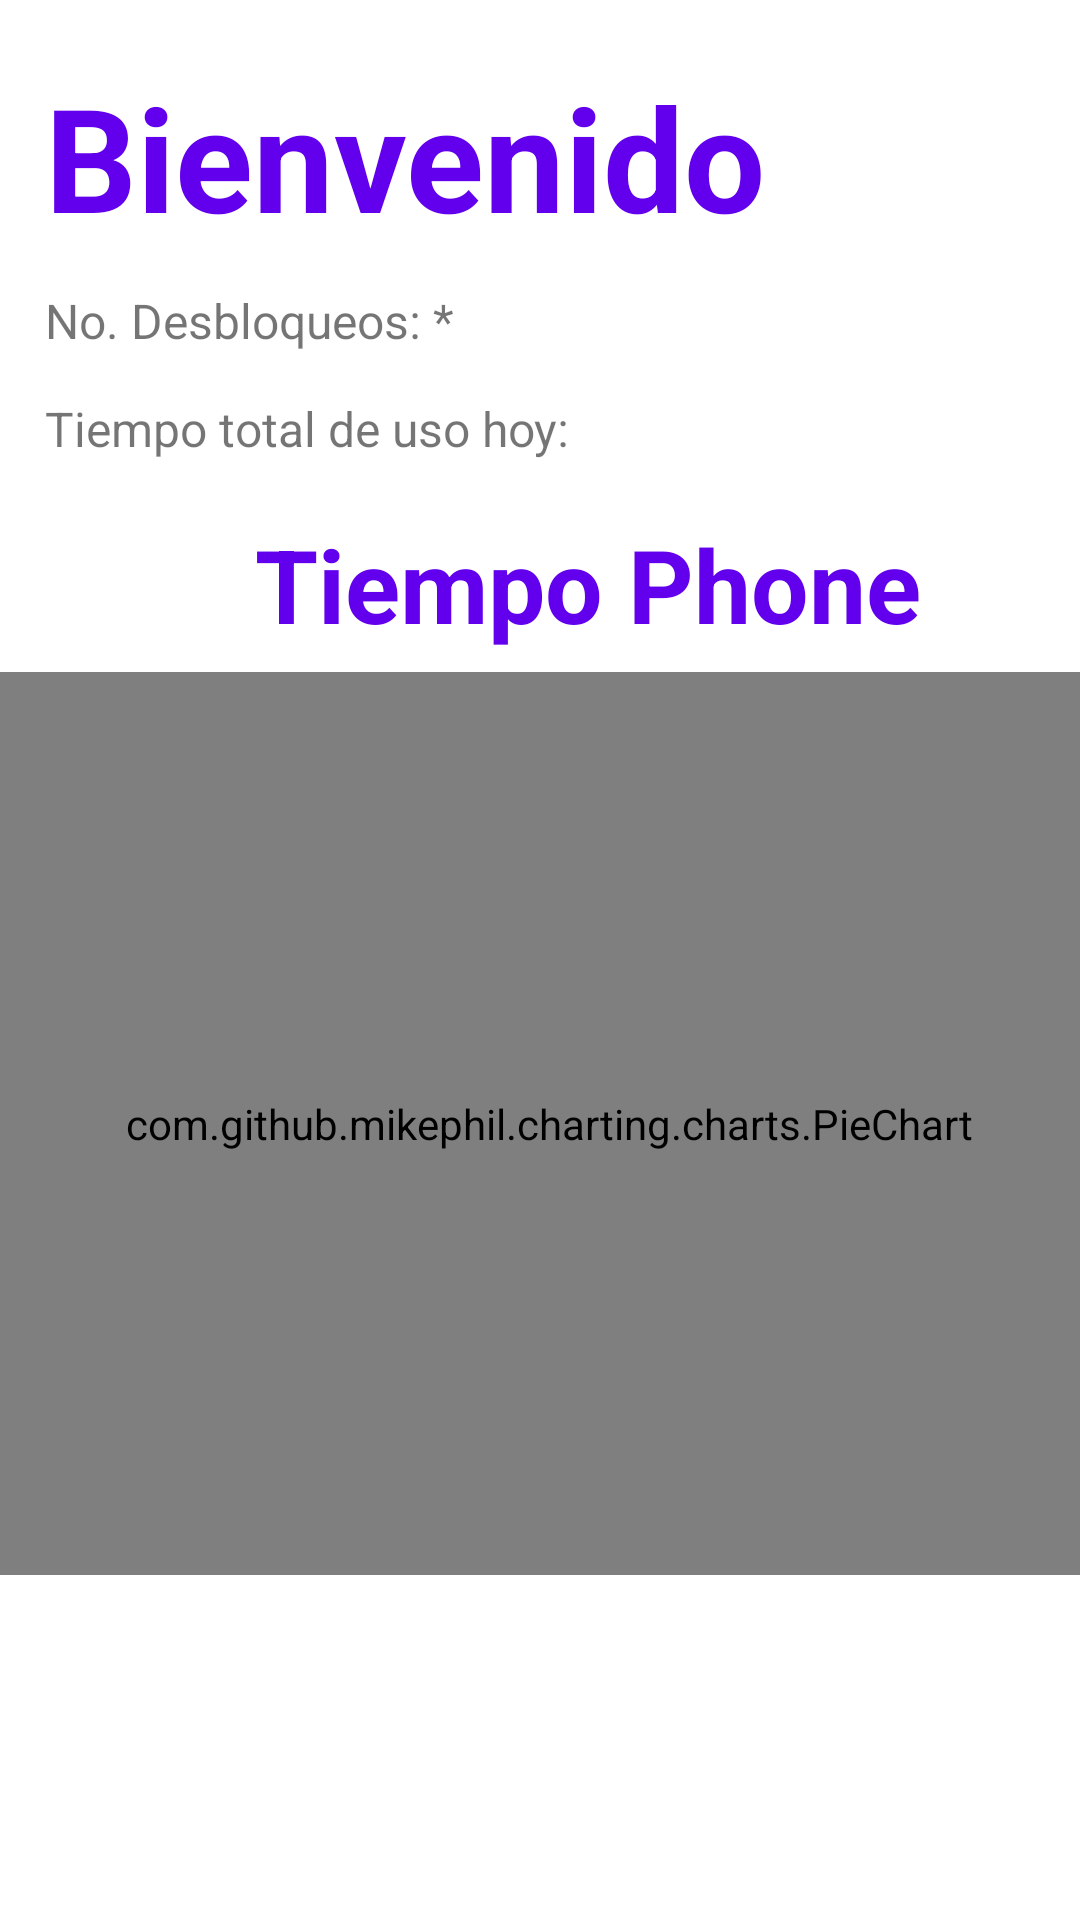

Write the Android layout XML for this screen, with the resource values it uses.
<!-- AndroidManifest.xml: application theme Theme.ScreenBreak -->
<!-- res/layout/fragment_home.xml -->
<?xml version="1.0" encoding="utf-8"?>
<androidx.constraintlayout.widget.ConstraintLayout xmlns:android="http://schemas.android.com/apk/res/android"
    xmlns:app="http://schemas.android.com/apk/res-auto"
    xmlns:tools="http://schemas.android.com/tools"
    android:layout_width="match_parent"
    android:layout_height="match_parent"
    tools:context=".ui.home.HomeFragment">


    <com.github.mikephil.charting.charts.PieChart
        android:id="@+id/pie_chart"
        android:layout_width="402dp"
        android:layout_height="301dp"
        android:layout_marginTop="224dp"
        app:layout_constraintEnd_toEndOf="parent"
        app:layout_constraintHorizontal_bias="0.444"
        app:layout_constraintStart_toStartOf="parent"
        app:layout_constraintTop_toTopOf="parent">

    </com.github.mikephil.charting.charts.PieChart>

    <TextView
        android:id="@+id/textView3"
        android:layout_width="wrap_content"
        android:layout_height="wrap_content"
        android:layout_marginStart="15dp"
        android:layout_marginTop="20dp"
        android:layout_marginBottom="92dp"
        android:text="Bienvenido"
        android:textAlignment="center"
        android:textColor="@color/purple_500"
        android:textSize="48sp"
        android:textStyle="bold"
        app:layout_constraintBottom_toTopOf="@+id/pie_chart"
        app:layout_constraintStart_toStartOf="parent"
        app:layout_constraintTop_toTopOf="parent"
        app:layout_constraintVertical_bias="0.0" />

    <TextView
        android:id="@+id/unlock_count_text_view"
        android:layout_width="wrap_content"
        android:layout_height="wrap_content"
        android:layout_marginStart="15dp"
        android:layout_marginTop="96dp"
        android:gravity="center_horizontal"
        android:text="No. Desbloqueos: *"
        android:textSize="16sp"
        app:layout_constraintStart_toStartOf="parent"
        app:layout_constraintTop_toTopOf="parent"
        tools:ignore="MissingConstraints" />

    <TextView
        android:id="@+id/textViewTotalPhoneTime"
        android:layout_width="wrap_content"
        android:layout_height="wrap_content"
        android:layout_marginStart="85dp"
        android:layout_marginTop="172dp"
        android:text="Tiempo Phone"
        android:textColor="@color/purple_500"
        android:textSize="34sp"
        android:textStyle="bold"
        app:layout_constraintStart_toStartOf="parent"
        app:layout_constraintTop_toTopOf="parent" />

    <TextView
        android:id="@+id/tex2"
        android:layout_width="wrap_content"
        android:layout_height="wrap_content"
        android:layout_marginStart="15dp"
        android:layout_marginTop="132dp"
        android:gravity="center_horizontal"
        android:text="Tiempo total de uso hoy:"
        android:textSize="16sp"
        app:layout_constraintStart_toStartOf="parent"
        app:layout_constraintTop_toTopOf="parent"
        tools:ignore="MissingConstraints" />

    <androidx.recyclerview.widget.RecyclerView
        android:id="@+id/recyclerView"
        android:layout_width="375dp"
        android:layout_height="176dp"
        android:layout_marginTop="550dp"
        app:layout_constraintEnd_toEndOf="parent"
        app:layout_constraintHorizontal_bias="0.494"
        app:layout_constraintStart_toStartOf="parent"
        app:layout_constraintTop_toTopOf="parent" />

</androidx.constraintlayout.widget.ConstraintLayout>
<!-- resources referenced by this layout -->
<resources>
  <color name="purple_500">#FF6200EE</color>
  <style name="Theme.ScreenBreak" parent="Theme.MaterialComponents.DayNight.DarkActionBar">
          
          <item name="colorPrimary">@color/purple_500</item>
          <item name="colorPrimaryVariant">@color/purple_700</item>
          <item name="colorOnPrimary">@color/white</item>
          
          <item name="colorSecondary">@color/teal_200</item>
          <item name="colorSecondaryVariant">@color/teal_700</item>
          <item name="colorOnSecondary">@color/black</item>
          
          <item name="android:statusBarColor">?attr/colorPrimaryVariant</item>
          
      </style>
  <color name="purple_700">#FF3700B3</color>
  <color name="white">#FFFFFFFF</color>
  <color name="teal_200">#FF03DAC5</color>
  <color name="teal_700">#FF018786</color>
  <color name="black">#FF000000</color>
</resources>
